Image classification data set "dataset" (VKPython2012/ai-course on GitHub). Class labels (3): paper, rock, scissors.

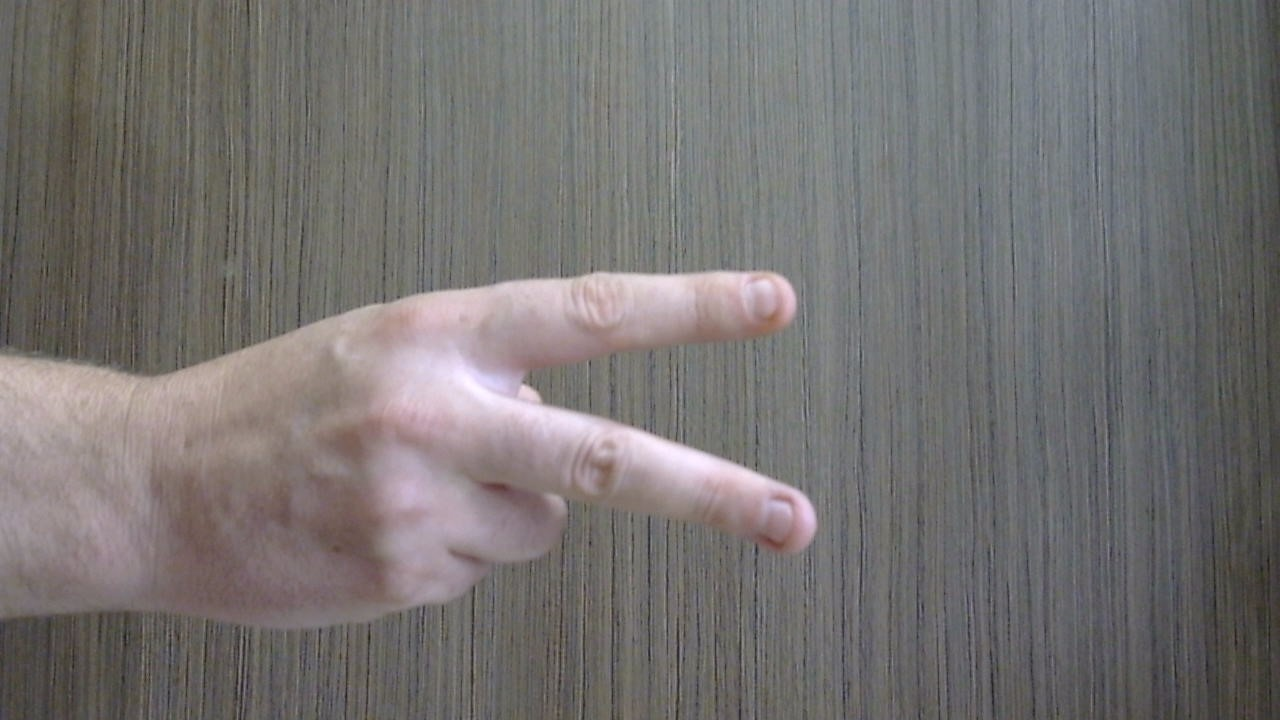
Label: scissors

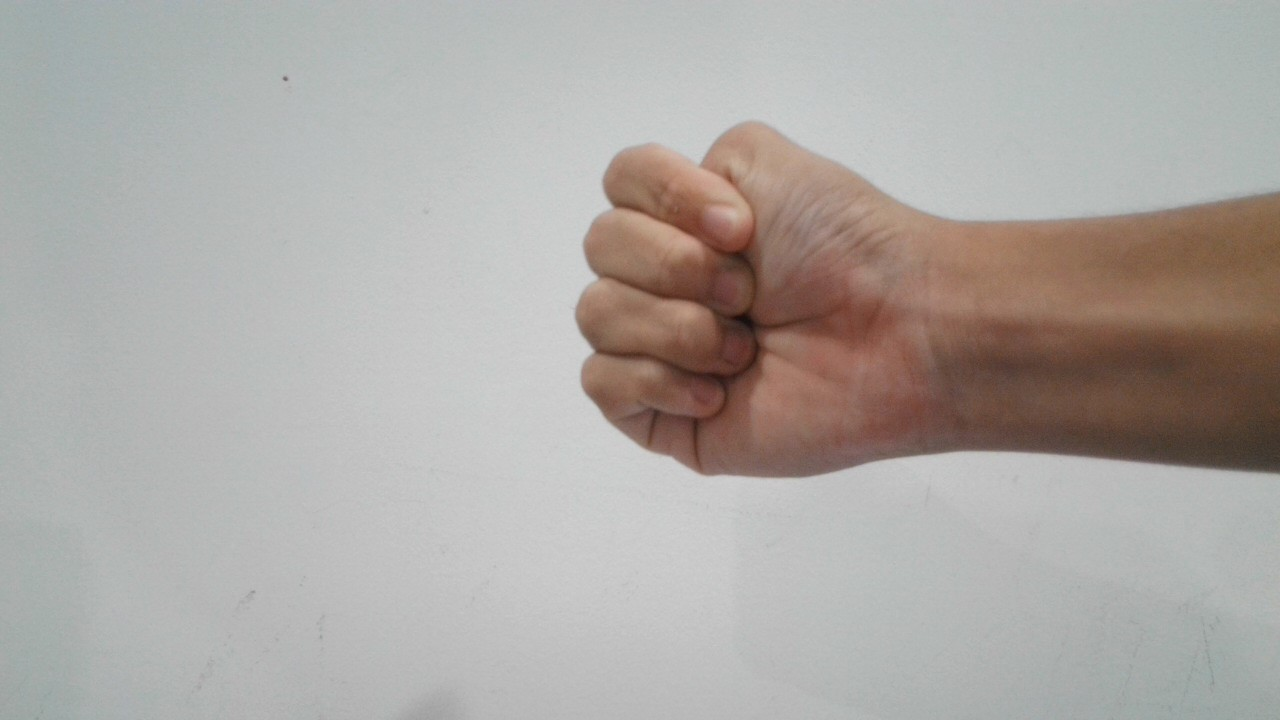
Label: rock

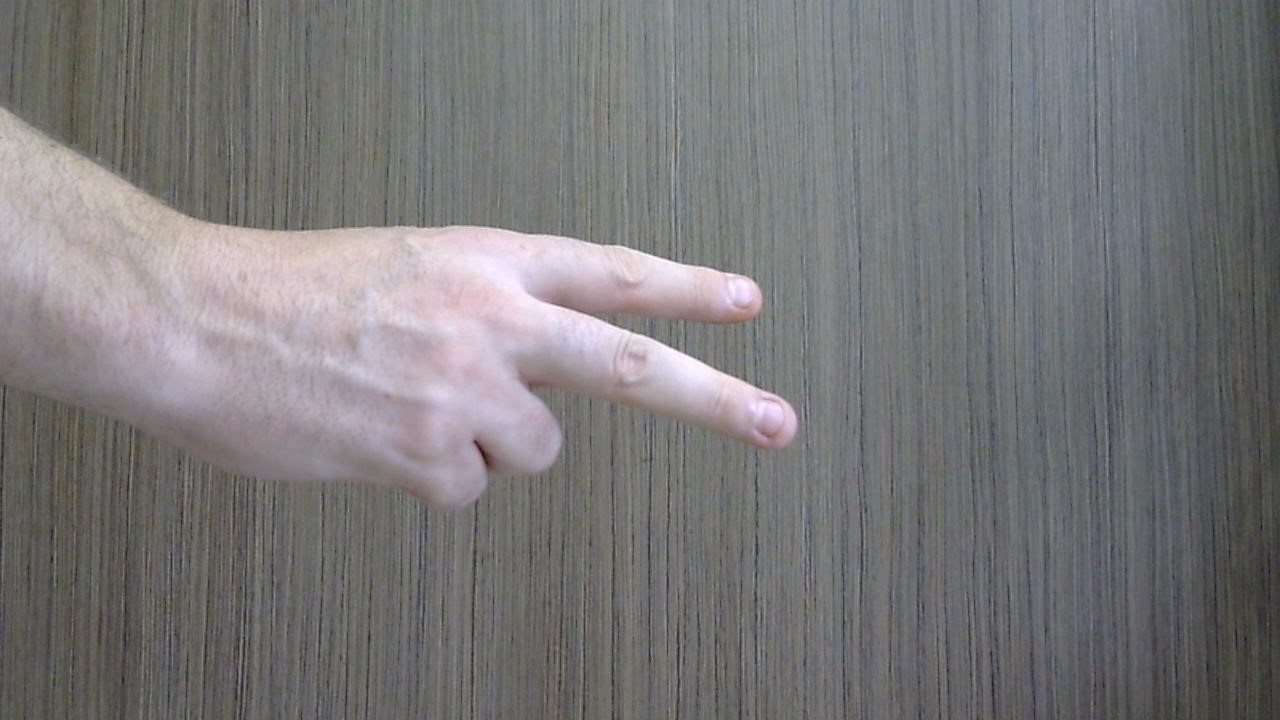
Label: scissors

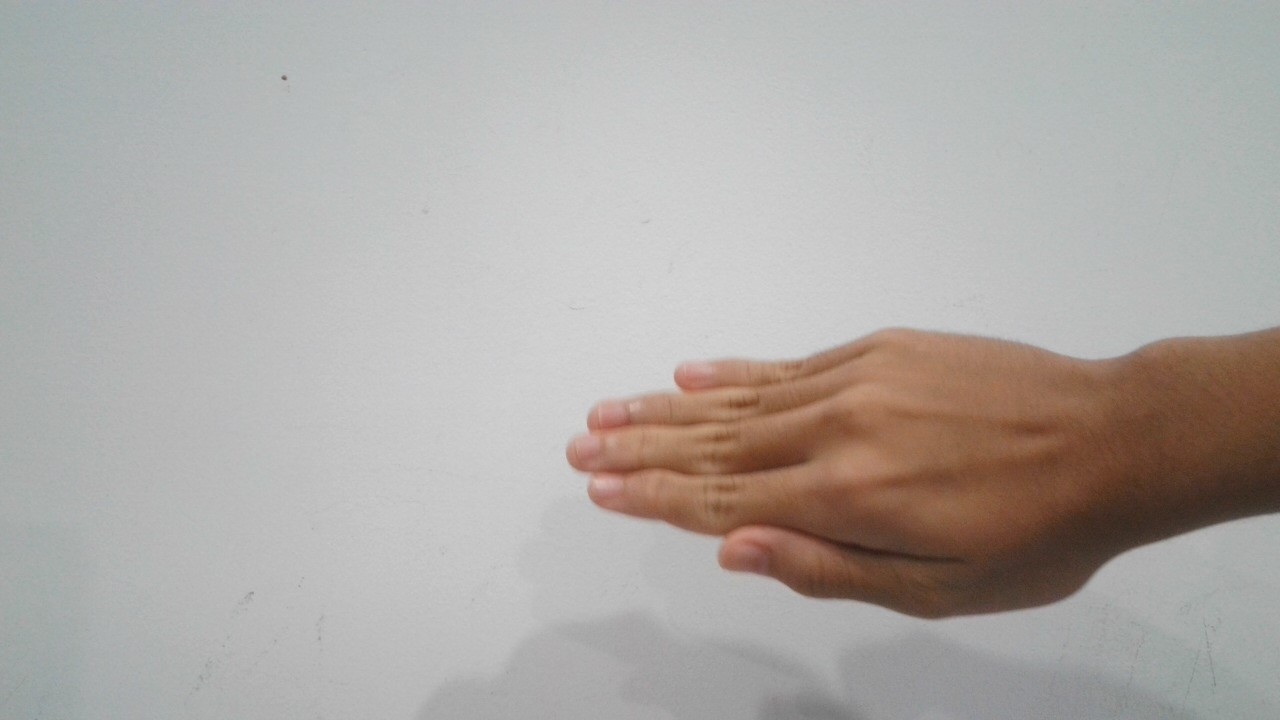
Label: paper

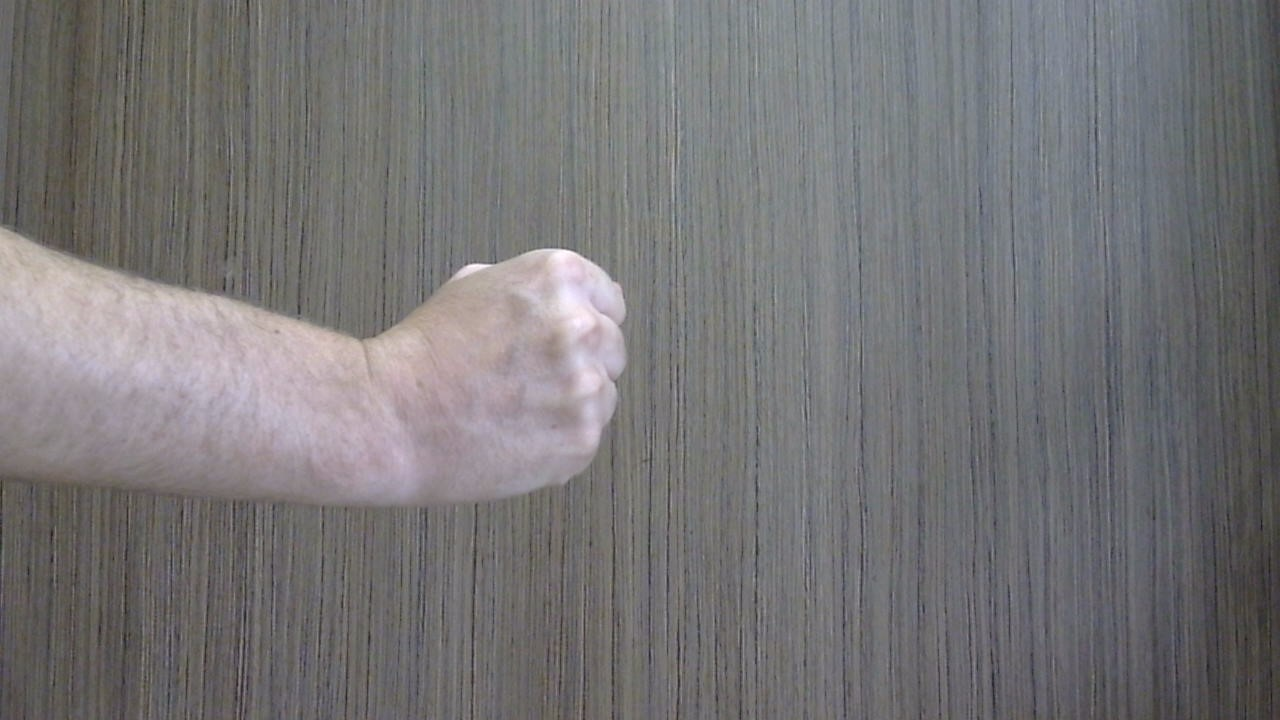
Label: rock

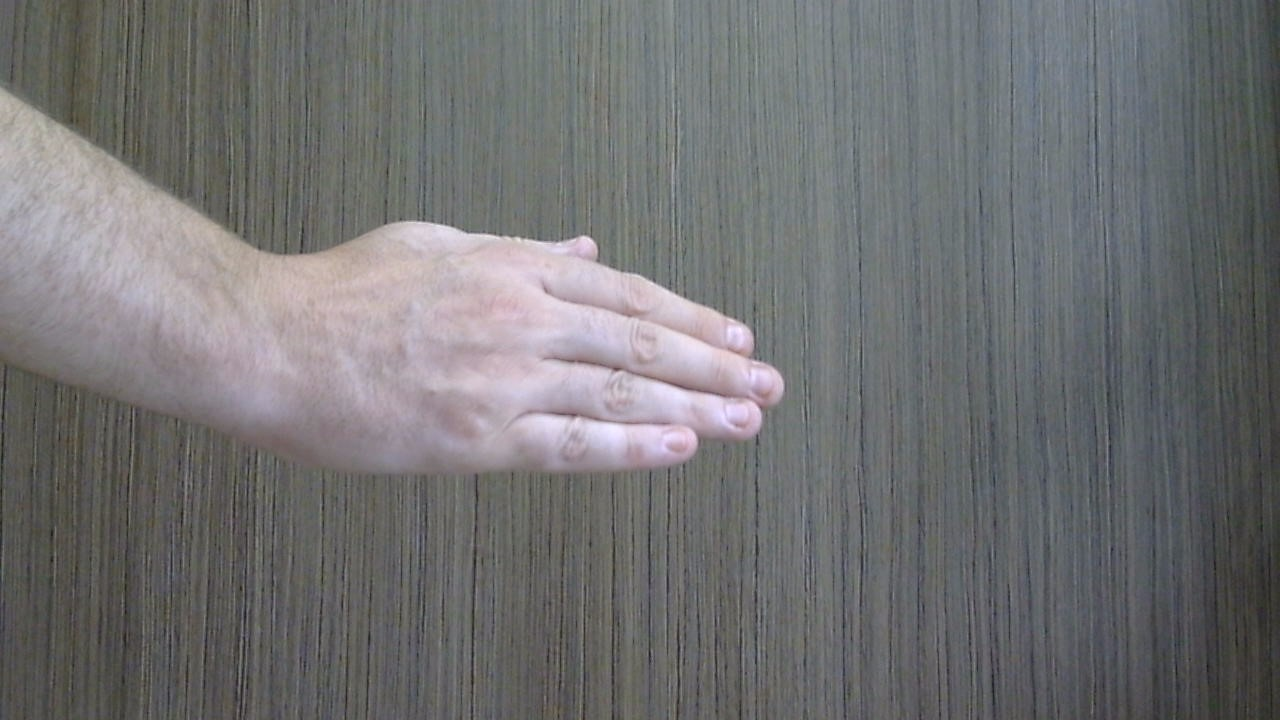
Label: paper
